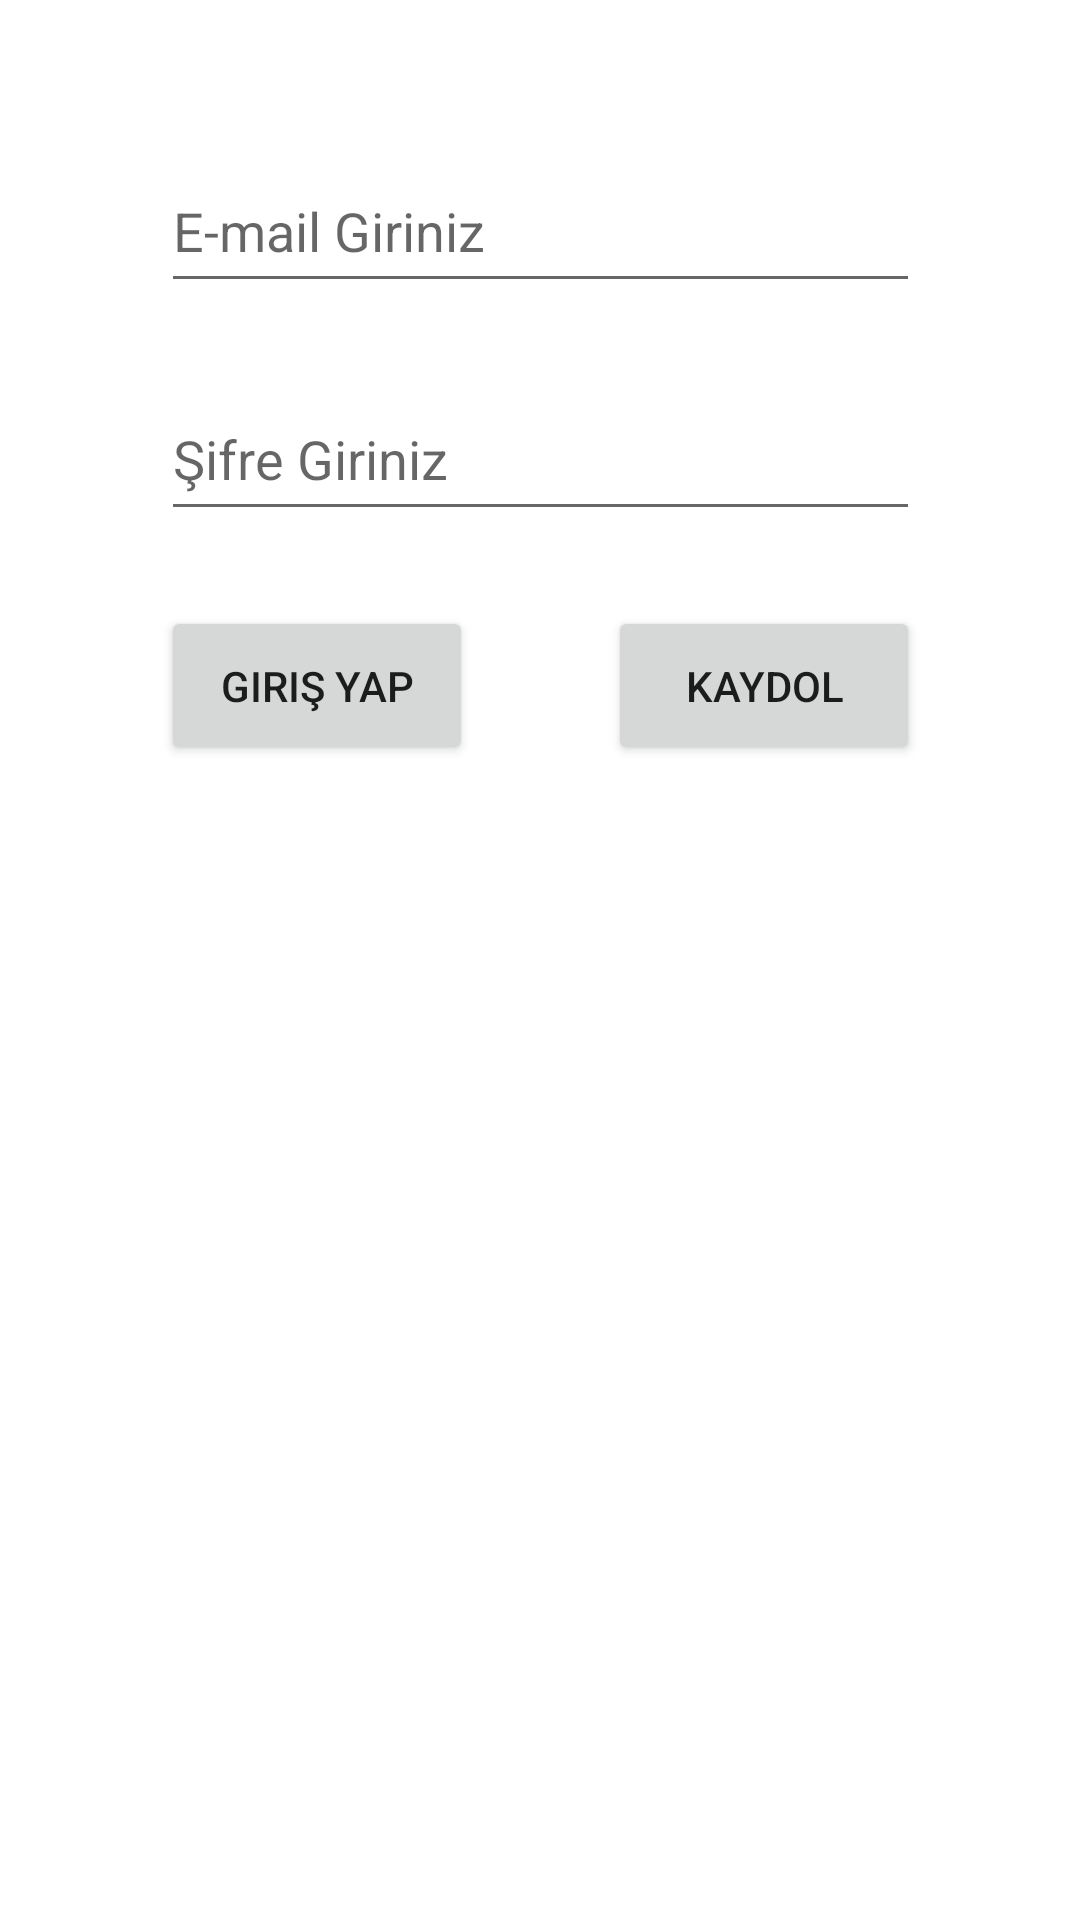

Android layout source for this screen:
<!-- AndroidManifest.xml: application theme Theme.InstagramKlonJava -->
<!-- res/layout/activity_main.xml -->
<?xml version="1.0" encoding="utf-8"?>
<androidx.constraintlayout.widget.ConstraintLayout xmlns:android="http://schemas.android.com/apk/res/android"
    xmlns:app="http://schemas.android.com/apk/res-auto"
    xmlns:tools="http://schemas.android.com/tools"
    android:layout_width="match_parent"
    android:layout_height="match_parent"
    tools:context=".MainActivity">

    <EditText
        android:id="@+id/emailText"
        android:layout_width="253dp"
        android:layout_height="51dp"
        android:layout_marginTop="50dp"
        android:ems="10"
        android:hint="E-mail Giriniz"
        android:inputType="textPersonName"
        app:layout_constraintEnd_toEndOf="parent"
        app:layout_constraintStart_toStartOf="parent"
        app:layout_constraintTop_toTopOf="parent"
        tools:ignore="MissingConstraints" />

    <EditText
        android:id="@+id/passwordText"
        android:layout_width="253dp"
        android:layout_height="51dp"
        android:layout_marginTop="25dp"
        android:ems="10"
        android:hint="Şifre Giriniz"
        android:inputType="textPersonName"
        app:layout_constraintEnd_toEndOf="parent"
        app:layout_constraintStart_toStartOf="parent"
        app:layout_constraintTop_toBottomOf="@+id/emailText"
        tools:ignore="MissingConstraints" />

    <Button
        android:id="@+id/girisButton"
        android:layout_width="104dp"
        android:layout_height="53dp"
        android:onClick="girisClick"
        android:text="Giriş Yap"
        android:layout_marginTop="25dp"
        app:layout_constraintStart_toStartOf="@+id/passwordText"
        app:layout_constraintTop_toBottomOf="@+id/passwordText" />

    <Button
        android:id="@+id/kaydolButton"
        android:layout_width="104dp"
        android:layout_height="53dp"
        android:onClick="kaydolClick"
        android:text="Kaydol"
        android:layout_marginTop="25dp"
        app:layout_constraintEnd_toEndOf="@+id/passwordText"
        app:layout_constraintHorizontal_bias="1.0"
        app:layout_constraintStart_toEndOf="@+id/girisButton"
        app:layout_constraintTop_toBottomOf="@+id/passwordText" />

</androidx.constraintlayout.widget.ConstraintLayout>
<!-- resources referenced by this layout -->
<resources>
  <style name="Theme.InstagramKlonJava" parent="Theme.MaterialComponents.DayNight.DarkActionBar">
          
          <item name="colorPrimary">@color/purple_500</item>
          <item name="colorPrimaryVariant">@color/purple_700</item>
          <item name="colorOnPrimary">@color/white</item>
          
          <item name="colorSecondary">@color/teal_200</item>
          <item name="colorSecondaryVariant">@color/teal_700</item>
          <item name="colorOnSecondary">@color/black</item>
          
          <item name="android:statusBarColor" tools:targetApi="l">?attr/colorPrimaryVariant</item>
          
      </style>
  <!-- not gathered from this repository: default colours our renderer supplied (Android Studio template values) -->
  <color name="purple_500">#FF6200EE</color>
  <color name="purple_700">#FF3700B3</color>
  <color name="teal_200">#FF03DAC5</color>
  <color name="teal_700">#FF018786</color>
  <color name="black">#FF000000</color>
  <color name="white">#FFFFFFFF</color>
</resources>
